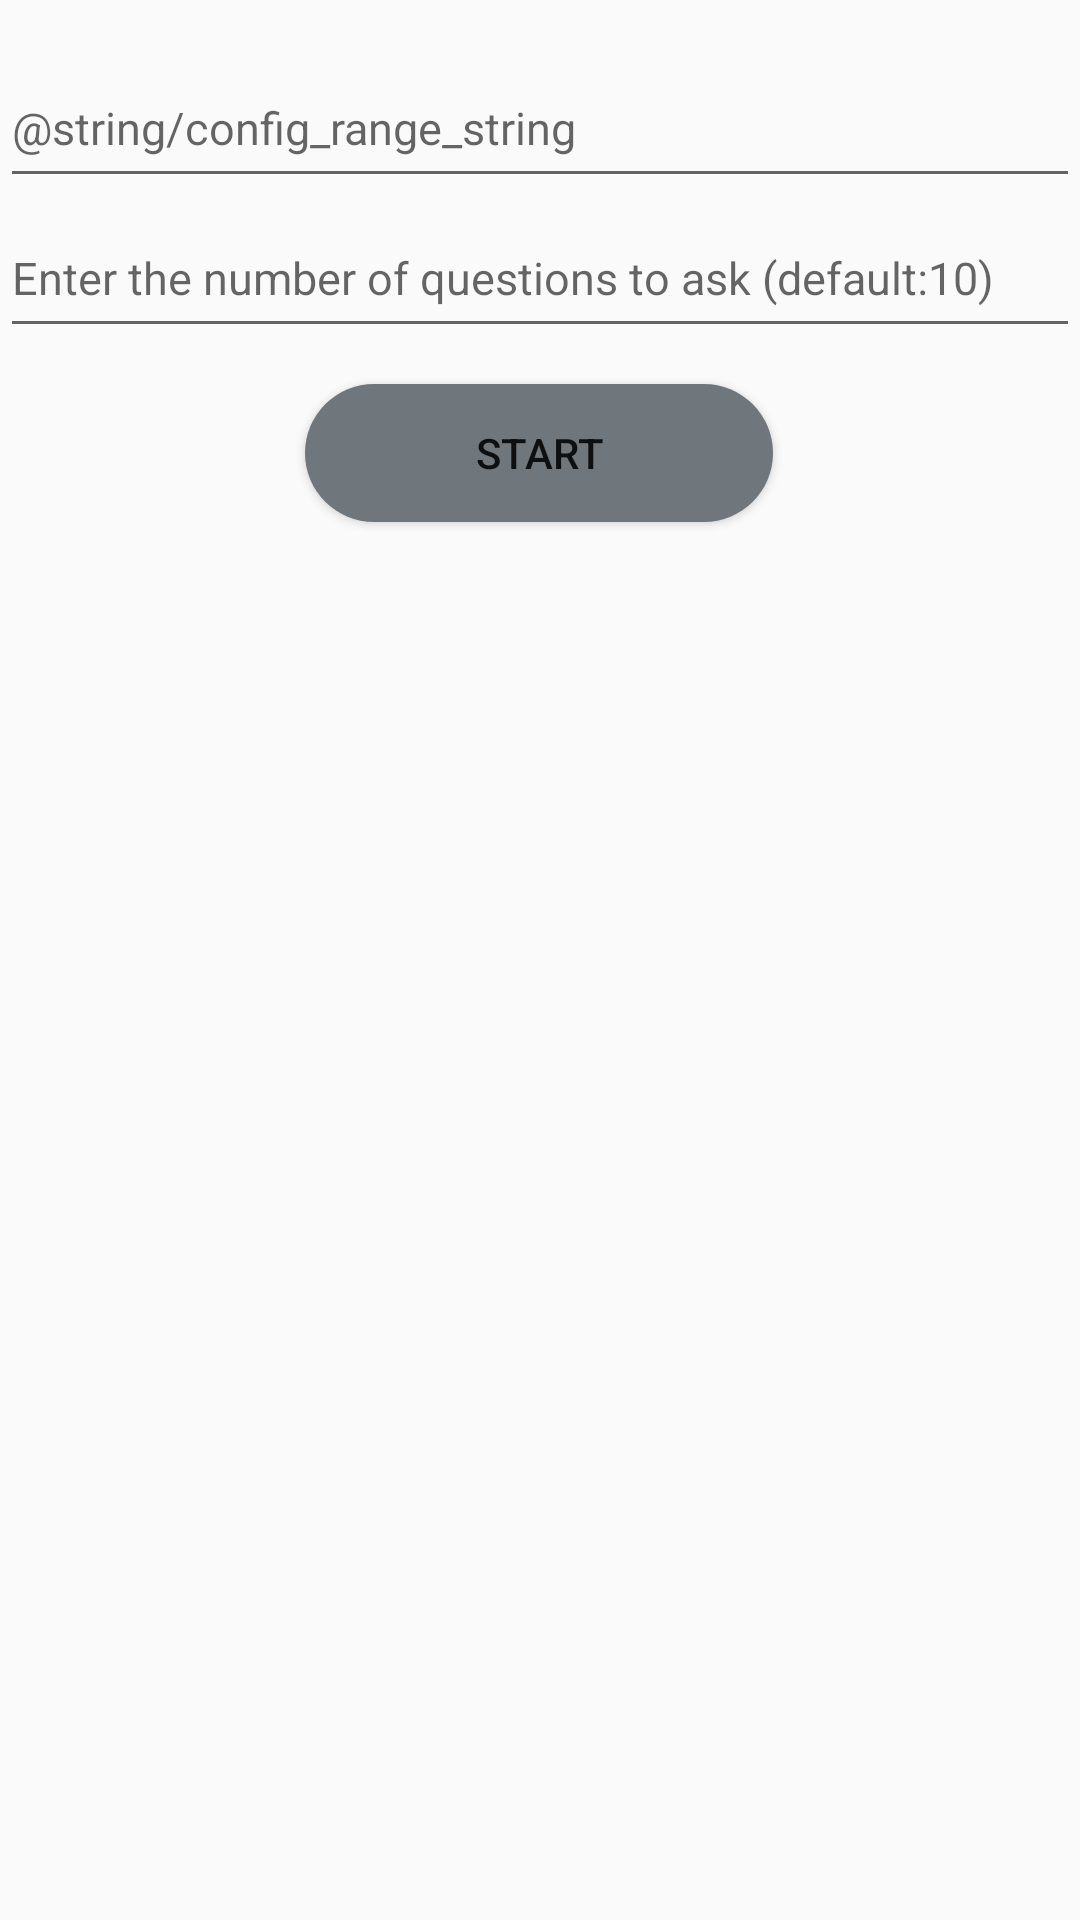

Produce the Android XML layout that renders to this screen, including the resource entries it uses.
<!-- AndroidManifest.xml: application theme Theme.TablesDeMultiplication -->
<!-- res/layout/activity_config.xml -->
<?xml version="1.0" encoding="utf-8"?>
<androidx.constraintlayout.widget.ConstraintLayout xmlns:android="http://schemas.android.com/apk/res/android"
    xmlns:app="http://schemas.android.com/apk/res-auto"
    xmlns:tools="http://schemas.android.com/tools"
    android:layout_width="match_parent"
    android:layout_height="match_parent"
    tools:context=".ConfigurationActivity">

    <androidx.constraintlayout.widget.Guideline
        android:id="@+id/questionRangeEditTextGuideline"
        android:layout_width="wrap_content"
        android:layout_height="wrap_content"
        android:orientation="horizontal"
        app:layout_constraintGuide_percent="0.025" />

    <EditText
        android:id="@+id/questionRangeEditText"
        android:layout_width="match_parent"
        android:layout_height="50dp"
        android:autofillHints=""
        android:hint="@string/config_range_string"
        android:drawablePadding="8dp"
        android:inputType="none"
        android:textSize="15sp"
        android:imeOptions="actionDone"
        app:layout_constraintEnd_toEndOf="parent"
        app:layout_constraintHorizontal_bias="1.0"
        app:layout_constraintStart_toStartOf="parent"
        app:layout_constraintTop_toTopOf="@+id/questionRangeEditTextGuideline"
        tools:ignore="LabelFor" />

    <EditText
        android:id="@+id/questionCountEditText"
        android:layout_width="match_parent"
        android:layout_height="50dp"
        android:autofillHints=""
        android:drawablePadding="8dp"
        android:hint="@string/questionCountEditText_hint"
        android:imeOptions="actionDone"
        android:inputType="numberSigned"
        android:textSize="15sp"
        app:layout_constraintEnd_toEndOf="parent"
        app:layout_constraintHorizontal_bias="0.0"
        app:layout_constraintStart_toStartOf="parent"
        app:layout_constraintTop_toBottomOf="@+id/questionRangeEditText"
        tools:ignore="LabelFor" />

    <androidx.constraintlayout.widget.Guideline
        android:id="@+id/buttonGuideline"
        android:layout_width="wrap_content"
        android:layout_height="wrap_content"
        android:orientation="horizontal"
        app:layout_constraintGuide_percent="0.2" />

    <Button
        android:id="@+id/startButton"
        android:layout_width="156dp"
        android:layout_height="46dp"
        android:background="@drawable/round_button"
        android:text="@string/commencer"
        android:onClick="onStartButtonClick"
        app:layout_constraintEnd_toEndOf="parent"
        app:layout_constraintHorizontal_bias="0.498"
        app:layout_constraintStart_toStartOf="parent"
        app:layout_constraintTop_toTopOf="@+id/buttonGuideline"
        tools:ignore="MissingConstraints,UsingOnClickInXml" />

</androidx.constraintlayout.widget.ConstraintLayout>
<!-- resources referenced by this layout -->
<resources>
  <!-- drawable round_button (drawable) -->
  <?xml version="1.0" encoding="utf-8"?>
  <shape xmlns:android="http://schemas.android.com/apk/res/android">
      <corners  android:radius="50dp"/>
      <solid android:color="@color/material_dynamic_neutral_variant50" />
  </shape>
  <string name="commencer">start</string>
  <string name="questionCountEditText_hint">Enter the number of questions to ask (default:10)</string>
  <style name="Theme.TablesDeMultiplication" parent="Theme.AppCompat.DayNight.NoActionBar">
  
      </style>
</resources>
